Run: headless pygame with SDL's dummy video driver; simulated clock (each Clock.tick advances the game by its frame time, no real sleeping); random seed 0; keys injected as events and as key.get_pressed() state; mouse plan: one left click at the window centre at the start of phase 2, then a move to the lower-right quarter at the start of phase 3.
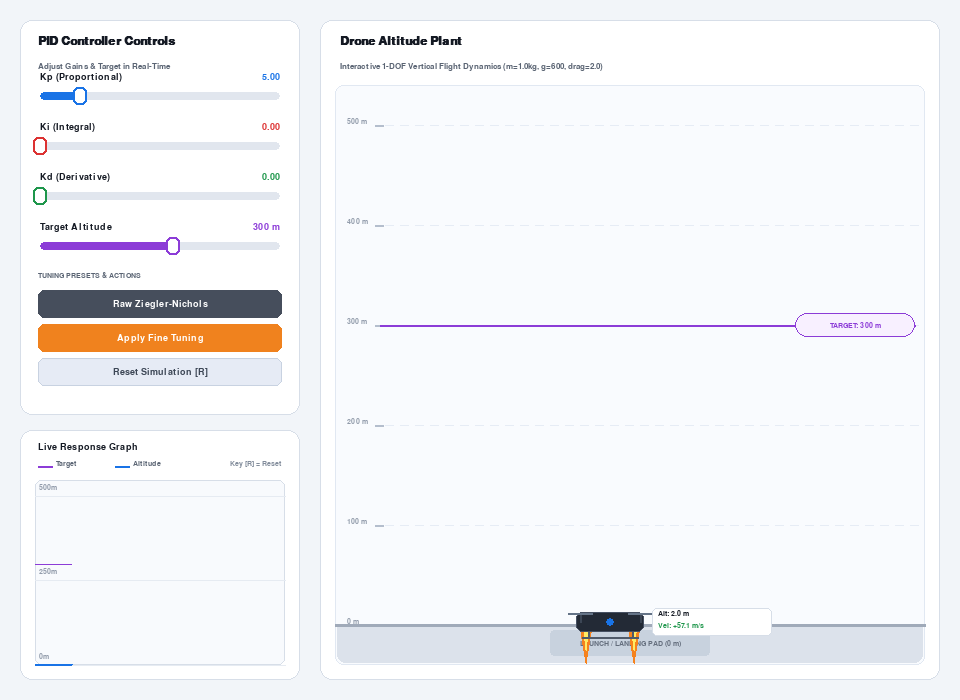
Frame 1 of 4 · flips 1–60 · no input
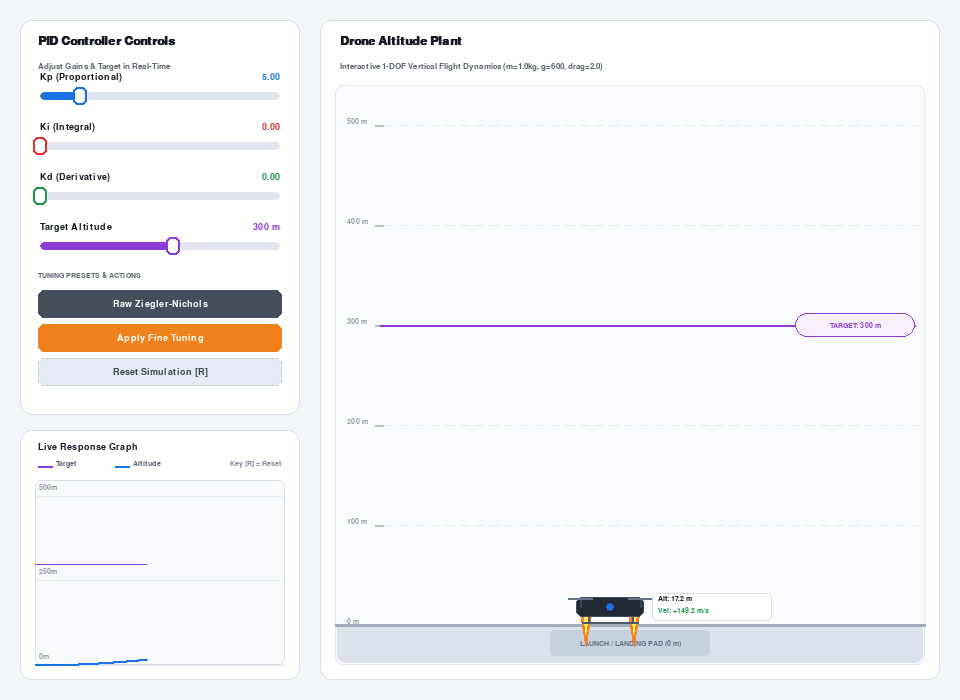
Frame 2 of 4 · flips 61–180 · clicked the window centre · tapped SPACE, RETURN · held RIGHT (→), D
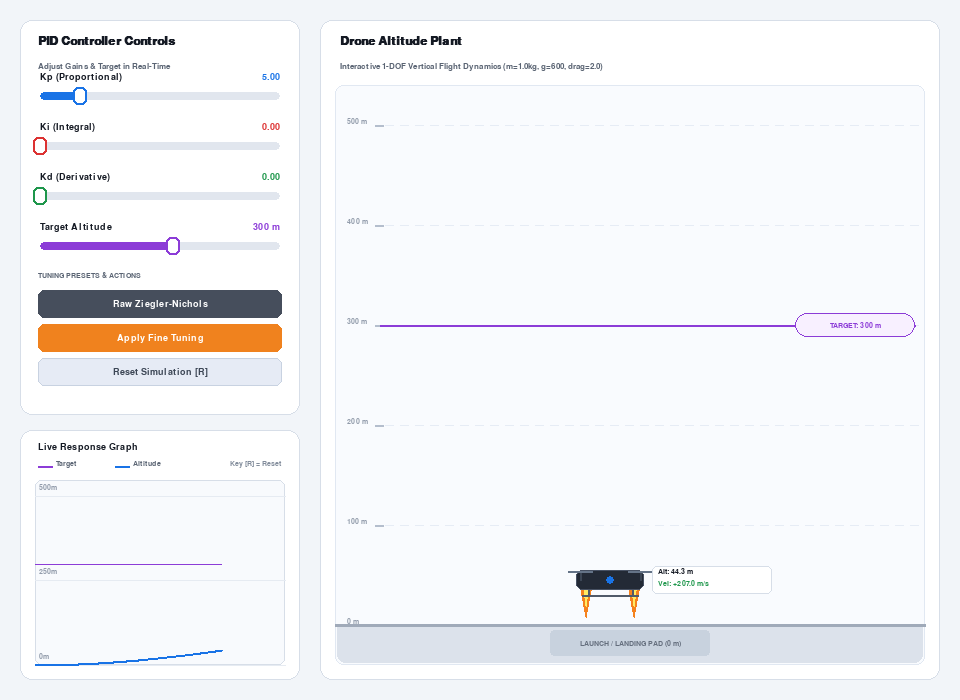
Frame 3 of 4 · flips 181–300 · moved the mouse to the lower-right quarter · held DOWN (↓), S
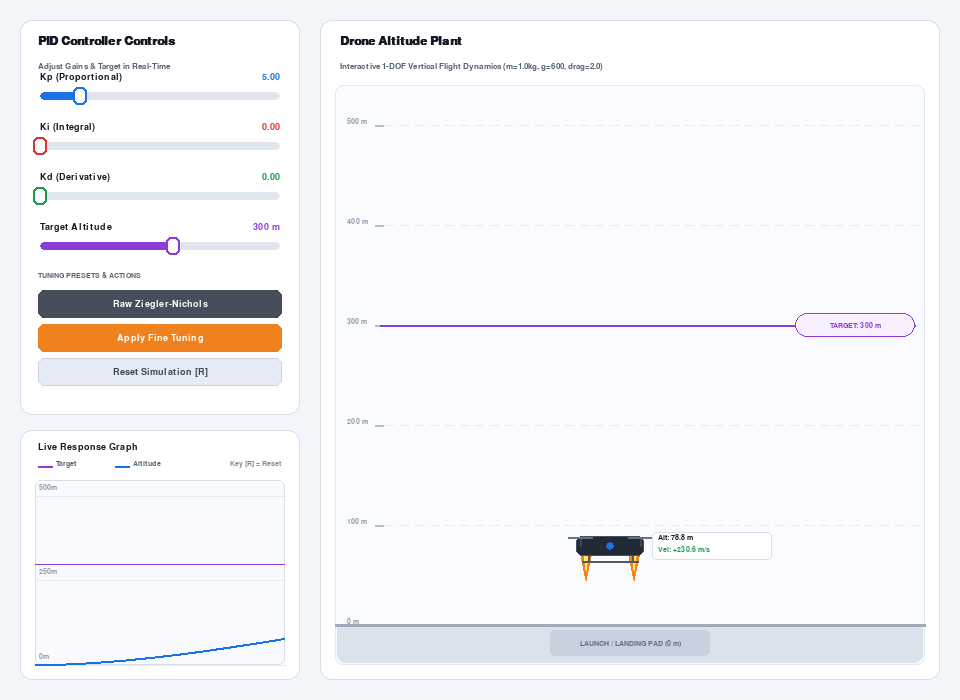
Frame 4 of 4 · flips 301–420 · held LEFT (←), A, UP (↑), W

The pygame program that drew these frames:

import pygame
import time
import collections

# =====================================================================
# Configuration & Theme Styling
# =====================================================================
WIDTH, HEIGHT = 960, 700
FPS = 60

# Palette
BG_COLOR = (242, 245, 249)
PANEL_BG = (255, 255, 255)
PANEL_BORDER = (215, 222, 232)
CARD_BG = (248, 250, 253)

TEXT_MAIN = (20, 25, 35)
TEXT_MUTED = (90, 100, 115)
TEXT_DIM = (145, 155, 170)

# Colors
COLOR_P = (25, 115, 230)       # Royal Blue
COLOR_I = (220, 50, 50)        # Crimson Red
COLOR_D = (30, 150, 75)        # Emerald Green
COLOR_TARGET = (140, 60, 215)   # Purple
COLOR_THRUST = (245, 130, 30)   # Orange
TARGET_TINT = (248, 240, 255)

# =====================================================================
# Physical Constants (MEGN300 1-DOF Drone Model)
# =====================================================================
GRAVITY = 600.0   # mg downwards (MASS * 600)
MASS = 1.0        # kg
DRAG = 2.0        # Aerodynamic drag c
MAX_THRUST = 4000.0  # Max thrust limit

# =====================================================================
# PID Controller Class
# =====================================================================
class PID:
    def __init__(self, kp, ki, kd):
        self.kp = kp
        self.ki = ki
        self.kd = kd
        self.integral = 0.0
        self.prev_error = 0.0

    def update(self, setpoint, measured_value, dt, is_constrained=False):
        if dt <= 0:
            return 0.0
        
        error = setpoint - measured_value
        p_out = self.kp * error
        
        if not is_constrained:
            self.integral += error * dt
            self.integral = max(min(self.integral, 400.0), -400.0)
        i_out = self.ki * self.integral
        
        derivative = (error - self.prev_error) / dt
        d_out = self.kd * derivative
        self.prev_error = error
        
        raw_output = p_out + i_out + d_out
        return max(0.0, min(raw_output, MAX_THRUST))

    def reset(self):
        self.integral = 0.0
        self.prev_error = 0.0

# =====================================================================
# UI Widgets: Slider & Button
# =====================================================================
class Slider:
    def __init__(self, x, y, w, h, label, min_val, max_val, initial_val, color):
        self.rect = pygame.Rect(x, y, w, h)
        self.label = label
        self.min_val = min_val
        self.max_val = max_val
        self.val = initial_val
        self.color = color
        self.handle_rect = pygame.Rect(x, y - 5, 14, h + 10)
        self.update_handle_pos()
        self.dragging = False

    def update_handle_pos(self):
        pos_ratio = (self.val - self.min_val) / (self.max_val - self.min_val)
        self.handle_rect.centerx = self.rect.x + pos_ratio * self.rect.width

    def handle_event(self, event):
        if event.type == pygame.MOUSEBUTTONDOWN and event.button == 1:
            if self.handle_rect.collidepoint(event.pos) or self.rect.collidepoint(event.pos):
                self.dragging = True
                rel_x = max(0, min(event.pos[0] - self.rect.x, self.rect.width))
                self.val = self.min_val + (rel_x / self.rect.width) * (self.max_val - self.min_val)
                self.update_handle_pos()
                return True
        elif event.type == pygame.MOUSEBUTTONUP and event.button == 1:
            self.dragging = False
        elif event.type == pygame.MOUSEMOTION and self.dragging:
            rel_x = max(0, min(event.pos[0] - self.rect.x, self.rect.width))
            self.val = self.min_val + (rel_x / self.rect.width) * (self.max_val - self.min_val)
            self.update_handle_pos()
            return True
        return False

    def draw(self, screen, font_title, font_val):
        pygame.draw.rect(screen, (225, 230, 238), self.rect, border_radius=4)
        fill_w = max(0, self.handle_rect.centerx - self.rect.x)
        if fill_w > 0:
            fill_rect = pygame.Rect(self.rect.x, self.rect.y, fill_w, self.rect.height)
            pygame.draw.rect(screen, self.color, fill_rect, border_radius=4)
        pygame.draw.rect(screen, (255, 255, 255), self.handle_rect, border_radius=5)
        pygame.draw.rect(screen, self.color, self.handle_rect, width=2, border_radius=5)
        lbl = font_title.render(self.label, True, TEXT_MAIN)
        screen.blit(lbl, (self.rect.x, self.rect.y - 20))
        val_str = f"{self.val:.2f}" if self.max_val <= 50 else f"{self.val:.0f} m"
        val_surf = font_val.render(val_str, True, self.color)
        screen.blit(val_surf, (self.rect.right - val_surf.get_width(), self.rect.y - 20))

class Button:
    def __init__(self, x, y, w, h, text, bg_color, text_color=(255, 255, 255), border_color=None):
        self.rect = pygame.Rect(x, y, w, h)
        self.text = text
        self.bg_color = bg_color
        self.text_color = text_color
        self.border_color = border_color
        self.hovered = False

    def handle_event(self, event):
        if event.type == pygame.MOUSEMOTION:
            self.hovered = self.rect.collidepoint(event.pos)
        if event.type == pygame.MOUSEBUTTONDOWN and event.button == 1:
            if self.rect.collidepoint(event.pos):
                return True
        return False

    def draw(self, screen, font):
        c = self.bg_color
        if self.hovered:
            c = (min(c[0] + 18, 255), min(c[1] + 18, 255), min(c[2] + 18, 255))
        pygame.draw.rect(screen, c, self.rect, border_radius=6)
        if self.border_color:
            pygame.draw.rect(screen, self.border_color, self.rect, width=1, border_radius=6)
        txt = font.render(self.text, True, self.text_color)
        txt_rect = txt.get_rect(center=self.rect.center)
        screen.blit(txt, txt_rect)

# =====================================================================
# Rendering Functions
# =====================================================================
def draw_controls_and_graph(screen, sliders, buttons, history, target_history, fonts):
    font_xs, font_sm, font_bold, font_xl = fonts[0], fonts[1], fonts[2], fonts[3]
    
    # 1. Controls Panel Card
    ctrl_panel = pygame.Rect(20, 20, 280, 395)
    pygame.draw.rect(screen, PANEL_BG, ctrl_panel, border_radius=12)
    pygame.draw.rect(screen, PANEL_BORDER, ctrl_panel, width=1, border_radius=12)

    c_title = font_xl.render("PID Controller Controls", True, TEXT_MAIN)
    screen.blit(c_title, (ctrl_panel.x + 18, ctrl_panel.y + 15))
    c_sub = font_sm.render("Adjust Gains & Target in Real-Time", True, TEXT_MUTED)
    screen.blit(c_sub, (ctrl_panel.x + 18, ctrl_panel.y + 42))

    for s in sliders:
        s.draw(screen, font_bold, font_bold)

    preset_lbl = font_xs.render("TUNING PRESETS & ACTIONS", True, TEXT_MUTED)
    screen.blit(preset_lbl, (ctrl_panel.x + 18, 272))

    for b in buttons:
        b.draw(screen, font_bold)

    # 2. Response Graph Panel Card
    graph_panel = pygame.Rect(20, 430, 280, 250)
    pygame.draw.rect(screen, PANEL_BG, graph_panel, border_radius=12)
    pygame.draw.rect(screen, PANEL_BORDER, graph_panel, width=1, border_radius=12)

    g_title = font_bold.render("Live Response Graph", True, TEXT_MAIN)
    screen.blit(g_title, (graph_panel.x + 18, graph_panel.y + 12))
    
    # Legend
    pygame.draw.line(screen, COLOR_TARGET, (graph_panel.x + 18, graph_panel.y + 36), (graph_panel.x + 32, graph_panel.y + 36), 2)
    leg_t = font_xs.render("Target", True, TEXT_MUTED)
    screen.blit(leg_t, (graph_panel.x + 36, graph_panel.y + 30))

    pygame.draw.line(screen, COLOR_P, (graph_panel.x + 95, graph_panel.y + 36), (graph_panel.x + 109, graph_panel.y + 36), 2)
    leg_d = font_xs.render("Altitude", True, TEXT_MUTED)
    screen.blit(leg_d, (graph_panel.x + 113, graph_panel.y + 30))

    hint_r = font_xs.render("Key [R] = Reset", True, (130, 140, 155))
    screen.blit(hint_r, (graph_panel.right - hint_r.get_width() - 18, graph_panel.y + 30))

    # Graph canvas
    graph_rect = pygame.Rect(graph_panel.x + 15, graph_panel.y + 50, graph_panel.width - 30, 185)
    pygame.draw.rect(screen, CARD_BG, graph_rect, border_radius=6)
    pygame.draw.rect(screen, PANEL_BORDER, graph_rect, width=1, border_radius=6)

    # Reference grid lines
    for g_mark in [0, 250, 500]:
        gy = graph_rect.bottom - (g_mark / 550) * graph_rect.height
        pygame.draw.line(screen, (230, 235, 242), (graph_rect.x, gy), (graph_rect.right, gy), 1)
        g_lbl = font_xs.render(f"{g_mark}m", True, TEXT_DIM)
        screen.blit(g_lbl, (graph_rect.x + 4, gy - 12))

    if len(history) > 2:
        pts_target = [(graph_rect.x + (i / 400) * graph_rect.width,
                       graph_rect.bottom - (min(val, 550) / 550) * graph_rect.height)
                      for i, val in enumerate(target_history)]
        pygame.draw.lines(screen, COLOR_TARGET, False, pts_target, 1)

        pts_drone = [(graph_rect.x + (i / 400) * graph_rect.width,
                      graph_rect.bottom - (min(val, 550) / 550) * graph_rect.height)
                     for i, val in enumerate(history)]
        pygame.draw.lines(screen, COLOR_P, False, pts_drone, 2)


def draw_simulation(screen, drone_alt, drone_vel, target_alt, thrust, fonts, tick_count):
    font_xs, font_sm, font_bold, font_xl = fonts[0], fonts[1], fonts[2], fonts[3]
    panel = pygame.Rect(320, 20, 620, 660)
    pygame.draw.rect(screen, PANEL_BG, panel, border_radius=12)
    pygame.draw.rect(screen, PANEL_BORDER, panel, width=1, border_radius=12)

    title = font_xl.render("Drone Altitude Plant", True, TEXT_MAIN)
    screen.blit(title, (panel.x + 20, panel.y + 15))
    sub = font_sm.render("Interactive 1-DOF Vertical Flight Dynamics (m=1.0kg, g=600, drag=2.0)", True, TEXT_MUTED)
    screen.blit(sub, (panel.x + 20, panel.y + 42))

    # Inner simulation shaft
    sim_rect = pygame.Rect(panel.x + 15, panel.y + 65, panel.width - 30, 580)
    pygame.draw.rect(screen, (249, 251, 254), sim_rect, border_radius=8)
    pygame.draw.rect(screen, (225, 232, 242), sim_rect, width=1, border_radius=8)

    ground_y = sim_rect.bottom - 40
    
    # Altitude Ruler & dashed guide lines
    for alt_mark in range(0, 550, 100):
        y_mark = ground_y - alt_mark
        if sim_rect.top + 20 < y_mark <= ground_y:
            for gx in range(sim_rect.left + 50, sim_rect.right - 10, 15):
                pygame.draw.line(screen, (230, 236, 245), (gx, y_mark), (gx + 8, y_mark), 1)
            lbl = font_xs.render(f"{alt_mark} m", True, TEXT_DIM)
            screen.blit(lbl, (sim_rect.left + 12, y_mark - 7))
            pygame.draw.line(screen, (180, 190, 205), (sim_rect.left + 40, y_mark), (sim_rect.left + 48, y_mark), 2)

    # Launch / Landing Pad at 0m
    pygame.draw.rect(screen, (220, 226, 235), (sim_rect.left + 2, ground_y, sim_rect.width - 4, 38), border_bottom_left_radius=8, border_bottom_right_radius=8)
    pygame.draw.line(screen, (160, 170, 185), (sim_rect.left, ground_y), (sim_rect.right, ground_y), 3)
    pad_rect = pygame.Rect(sim_rect.centerx - 80, ground_y + 5, 160, 26)
    pygame.draw.rect(screen, (200, 210, 222), pad_rect, border_radius=4)
    pad_lbl = font_xs.render("LAUNCH / LANDING PAD (0 m)", True, (100, 110, 125))
    screen.blit(pad_lbl, pad_lbl.get_rect(center=pad_rect.center))

    # Target line & Setpoint Pill
    target_y = ground_y - target_alt
    if sim_rect.top + 10 < target_y < ground_y:
        pygame.draw.line(screen, COLOR_TARGET, (sim_rect.left + 45, target_y), (sim_rect.right - 10, target_y), 2)
        target_pill = pygame.Rect(sim_rect.right - 130, target_y - 12, 120, 24)
        pygame.draw.rect(screen, TARGET_TINT, target_pill, border_radius=12)
        pygame.draw.rect(screen, COLOR_TARGET, target_pill, width=1, border_radius=12)
        t_txt = font_xs.render(f"TARGET: {target_alt:.0f} m", True, COLOR_TARGET)
        screen.blit(t_txt, t_txt.get_rect(center=target_pill.center))

    # Drone position
    drone_y = ground_y - drone_alt
    drone_cx = sim_rect.centerx - 20
    
    # Animated Thrust Exhaust Flames (proportional to commanded thrust)
    if thrust > 15:
        flame_len = min(60, int((thrust / MAX_THRUST) * 70) + 5)
        flame_len += (tick_count % 3) * 2
        for thrust_x in [drone_cx - 24, drone_cx + 24]:
            pts_outer = [(thrust_x - 5, drone_y + 10), (thrust_x + 5, drone_y + 10), (thrust_x, drone_y + 10 + flame_len)]
            pygame.draw.polygon(screen, COLOR_THRUST, pts_outer)
            pts_inner = [(thrust_x - 2, drone_y + 10), (thrust_x + 2, drone_y + 10), (thrust_x, drone_y + 10 + int(flame_len * 0.6))]
            pygame.draw.polygon(screen, (255, 235, 100), pts_inner)

    # Drone fuselage
    drone_w, drone_h = 68, 20
    d_body = pygame.Rect(drone_cx - drone_w // 2, drone_y - drone_h // 2, drone_w, drone_h)
    pygame.draw.rect(screen, (35, 42, 54), d_body, border_radius=6)
    pygame.draw.rect(screen, (70, 80, 98), d_body, width=1, border_radius=6)
    
    # Center LED indicator
    led_col = COLOR_P if abs(drone_alt - target_alt) > 5 else (50, 210, 100)
    pygame.draw.circle(screen, led_col, (drone_cx, drone_y), 4)

    # Spinning rotors
    rotor_offset = (tick_count * 15) % 18
    pygame.draw.line(screen, (60, 70, 85), (drone_cx - 30, drone_y), (drone_cx - 30, drone_y - 8), 2)
    pygame.draw.line(screen, (100, 115, 135), (drone_cx - 42 + rotor_offset // 2, drone_y - 9), (drone_cx - 18 - rotor_offset // 2, drone_y - 9), 2)
    pygame.draw.line(screen, (60, 70, 85), (drone_cx + 30, drone_y), (drone_cx + 30, drone_y - 8), 2)
    pygame.draw.line(screen, (100, 115, 135), (drone_cx + 18 + rotor_offset // 2, drone_y - 9), (drone_cx + 42 - rotor_offset // 2, drone_y - 9), 2)

    # Landing skids
    pygame.draw.line(screen, (80, 90, 105), (drone_cx - 22, drone_y + 10), (drone_cx - 22, drone_y + 15), 2)
    pygame.draw.line(screen, (80, 90, 105), (drone_cx + 22, drone_y + 10), (drone_cx + 22, drone_y + 15), 2)
    pygame.draw.line(screen, (80, 90, 105), (drone_cx - 28, drone_y + 15), (drone_cx + 28, drone_y + 15), 2)

    # Floating Telemetry Tag
    tag_rect = pygame.Rect(drone_cx + 42, drone_y - 14, 120, 28)
    pygame.draw.rect(screen, (255, 255, 255), tag_rect, border_radius=5)
    pygame.draw.rect(screen, PANEL_BORDER, tag_rect, width=1, border_radius=5)
    tag_alt = font_xs.render(f"Alt: {drone_alt:.1f} m", True, TEXT_MAIN)
    vel_col = COLOR_D if drone_vel >= 0 else (210, 60, 60)
    tag_vel = font_xs.render(f"Vel: {drone_vel:+.1f} m/s", True, vel_col)
    screen.blit(tag_alt, (tag_rect.x + 6, tag_rect.y + 2))
    screen.blit(tag_vel, (tag_rect.x + 6, tag_rect.y + 14))


# =====================================================================
# Main Application Loop
# =====================================================================
def main():
    pygame.init()
    pygame.font.init()
    screen = pygame.display.set_mode((WIDTH, HEIGHT))
    pygame.display.set_caption("PID Controller Visualizer - Drone Altitude Flight Dynamics")
    clock = pygame.time.Clock()

    fonts = [
        pygame.font.SysFont("arial", 11),
        pygame.font.SysFont("arial", 13),
        pygame.font.SysFont("arial", 14, bold=True),
        pygame.font.SysFont("arial", 18, bold=True)
    ]

    sliders = [
        Slider(40, 92, 240, 8, "Kp (Proportional)", 0, 30, 5.0, COLOR_P),
        Slider(40, 142, 240, 8, "Ki (Integral)", 0, 40, 0.0, COLOR_I),
        Slider(40, 192, 240, 8, "Kd (Derivative)", 0, 10, 0.0, COLOR_D),
        Slider(40, 242, 240, 8, "Target Altitude", 50, 500, 300, COLOR_TARGET)
    ]

    buttons = [
        Button(38, 290, 244, 28, "Raw Ziegler-Nichols", (70, 78, 92)),
        Button(38, 324, 244, 28, "Apply Fine Tuning", (240, 130, 30)),
        Button(38, 358, 244, 28, "Reset Simulation [R]", (230, 235, 245), text_color=(60, 70, 85), border_color=(200, 210, 225))
    ]

    pid = PID(sliders[0].val, sliders[1].val, sliders[2].val)
    
    drone_alt = 0.0
    drone_vel = 0.0
    history = collections.deque(maxlen=400)
    target_history = collections.deque(maxlen=400)

    running = True
    last_time = time.time()
    tick_count = 0

    while running:
        screen.fill(BG_COLOR)
        now = time.time()
        dt = min(now - last_time, 0.05)
        last_time = now
        tick_count += 1

        for event in pygame.event.get():
            if event.type == pygame.QUIT:
                running = False
            elif event.type == pygame.KEYDOWN:
                if event.key == pygame.K_ESCAPE:
                    running = False
                elif event.key == pygame.K_r:
                    pid.reset()
                    drone_alt = 0.0
                    drone_vel = 0.0
                    history.clear()
                    target_history.clear()

            for s in sliders:
                if s.handle_event(event):
                    pid.kp = sliders[0].val
                    pid.ki = sliders[1].val
                    pid.kd = sliders[2].val

            # Preset: Raw Ziegler-Nichols
            if buttons[0].handle_event(event):
                sliders[0].val = 10.8  # 0.6 * Ku
                sliders[1].val = 27.0  # 1.2 * Ku / Tu
                sliders[2].val = 1.08  # 0.075 * Ku * Tu
                for s in sliders[:3]:
                    s.update_handle_pos()
                pid.kp, pid.ki, pid.kd = sliders[0].val, sliders[1].val, sliders[2].val
                pid.reset()

            # Preset: Human-Adjusted Fine Tuning
            if buttons[1].handle_event(event):
                sliders[0].val = 10.0
                sliders[1].val = 10.0
                sliders[2].val = 3.5
                for s in sliders[:3]:
                    s.update_handle_pos()
                pid.kp, pid.ki, pid.kd = sliders[0].val, sliders[1].val, sliders[2].val
                pid.reset()

            # Action: Reset Simulation
            if buttons[2].handle_event(event):
                pid.reset()
                drone_alt = 0.0
                drone_vel = 0.0
                history.clear()
                target_history.clear()

        # --- PID & Physics Simulation Update ---
        target_alt = sliders[3].val
        is_constrained = (drone_alt <= 0 and target_alt > drone_alt)
        thrust = pid.update(target_alt, drone_alt, dt, is_constrained)
        
        # Plant dynamics: m * a = thrust - gravity - drag * v
        accel = (thrust / MASS) - GRAVITY - (drone_vel * DRAG)
        drone_vel += accel * dt
        drone_alt += drone_vel * dt
        
        if drone_alt < 0:
            drone_alt = 0.0
            drone_vel = 0.0
            
        history.append(drone_alt)
        target_history.append(target_alt)

        # --- Render Components ---
        draw_controls_and_graph(screen, sliders, buttons, history, target_history, fonts)
        draw_simulation(screen, drone_alt, drone_vel, target_alt, thrust, fonts, tick_count)

        pygame.display.flip()
        clock.tick(FPS)

    pygame.quit()


if __name__ == "__main__":
    main()
